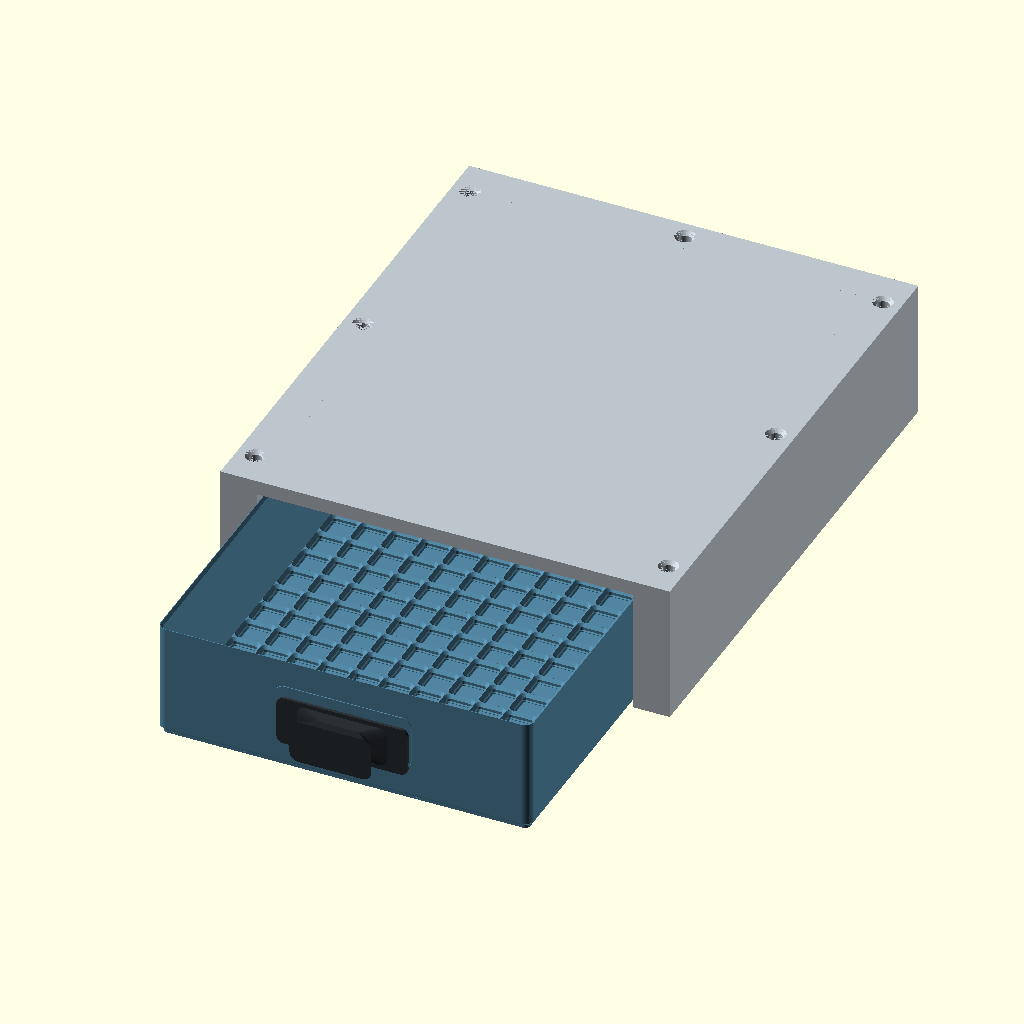
Cell 1 — every parameter at its default value.
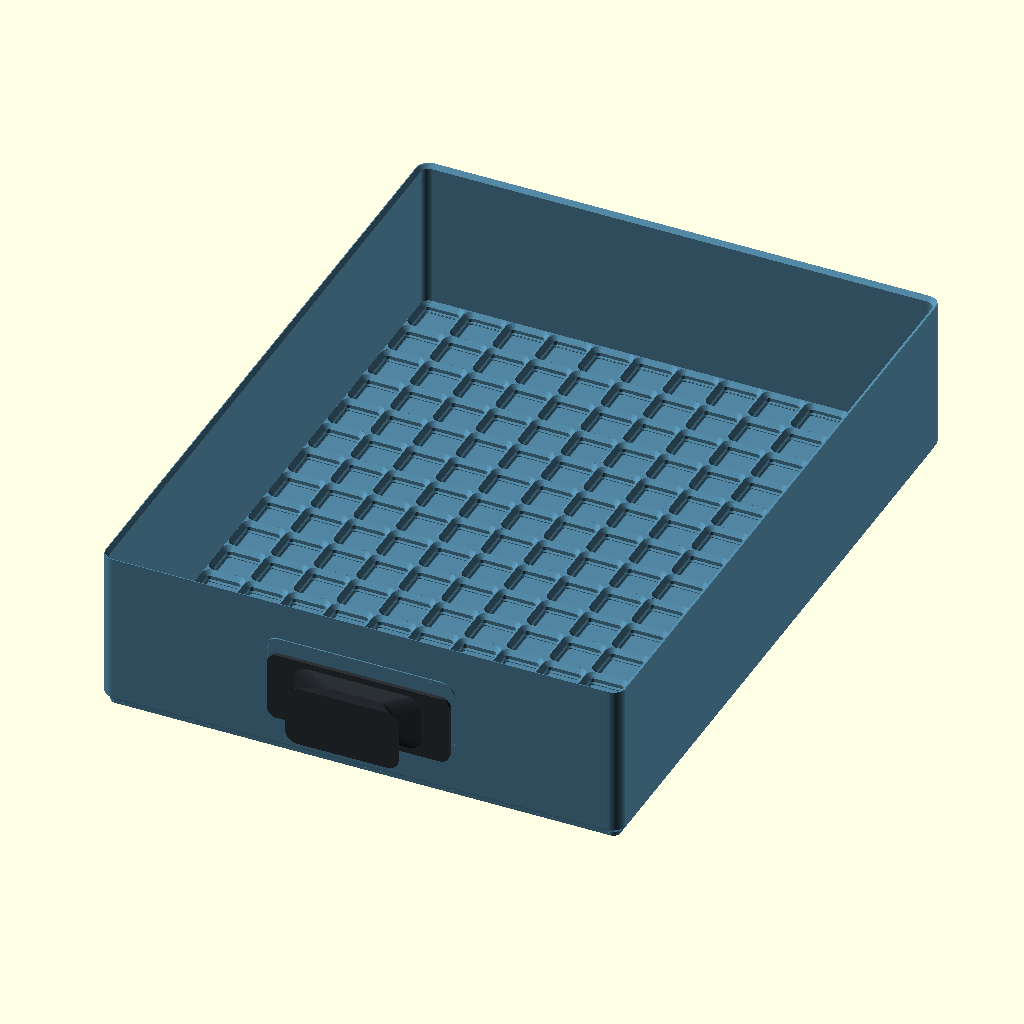
Cell 2 — INCLUDE_CASING set to false, the other parameters unchanged.
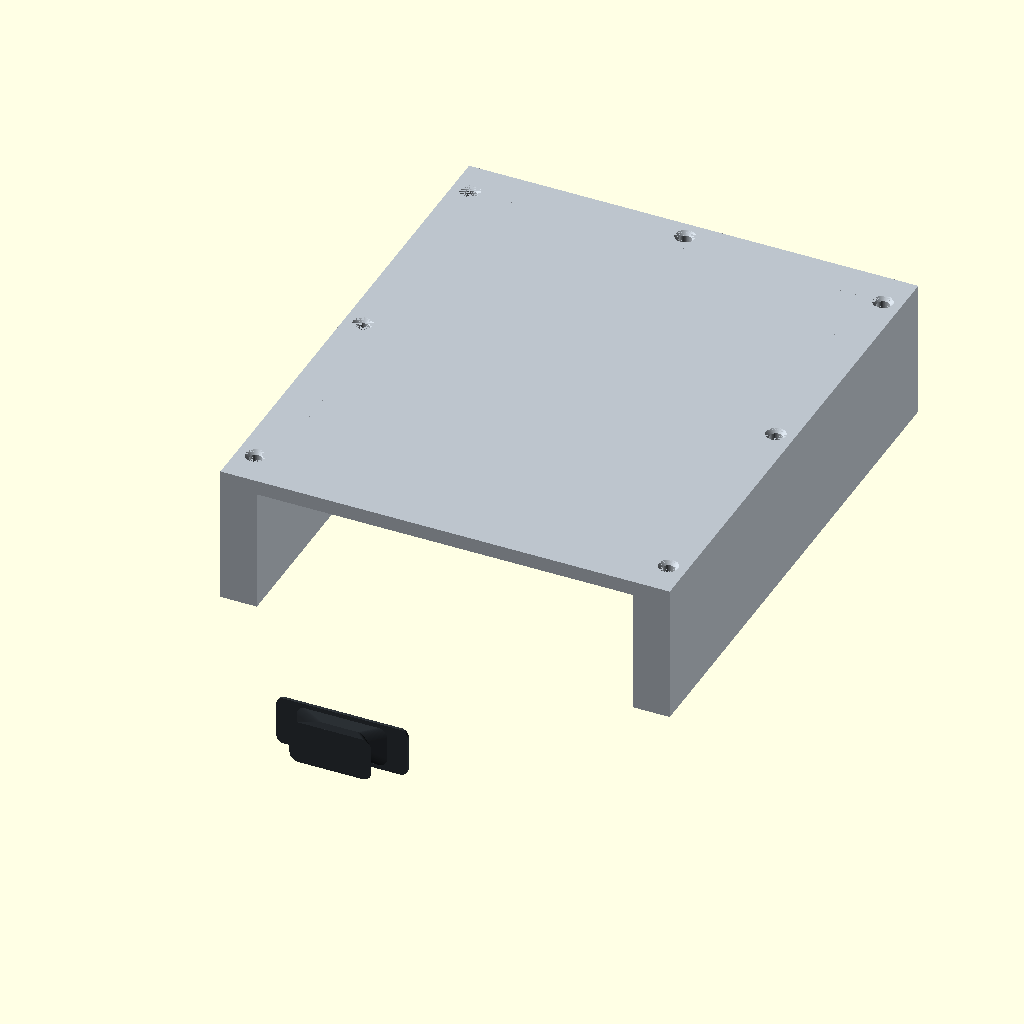
Cell 3 — INCLUDE_TUB set to false, the other parameters unchanged.
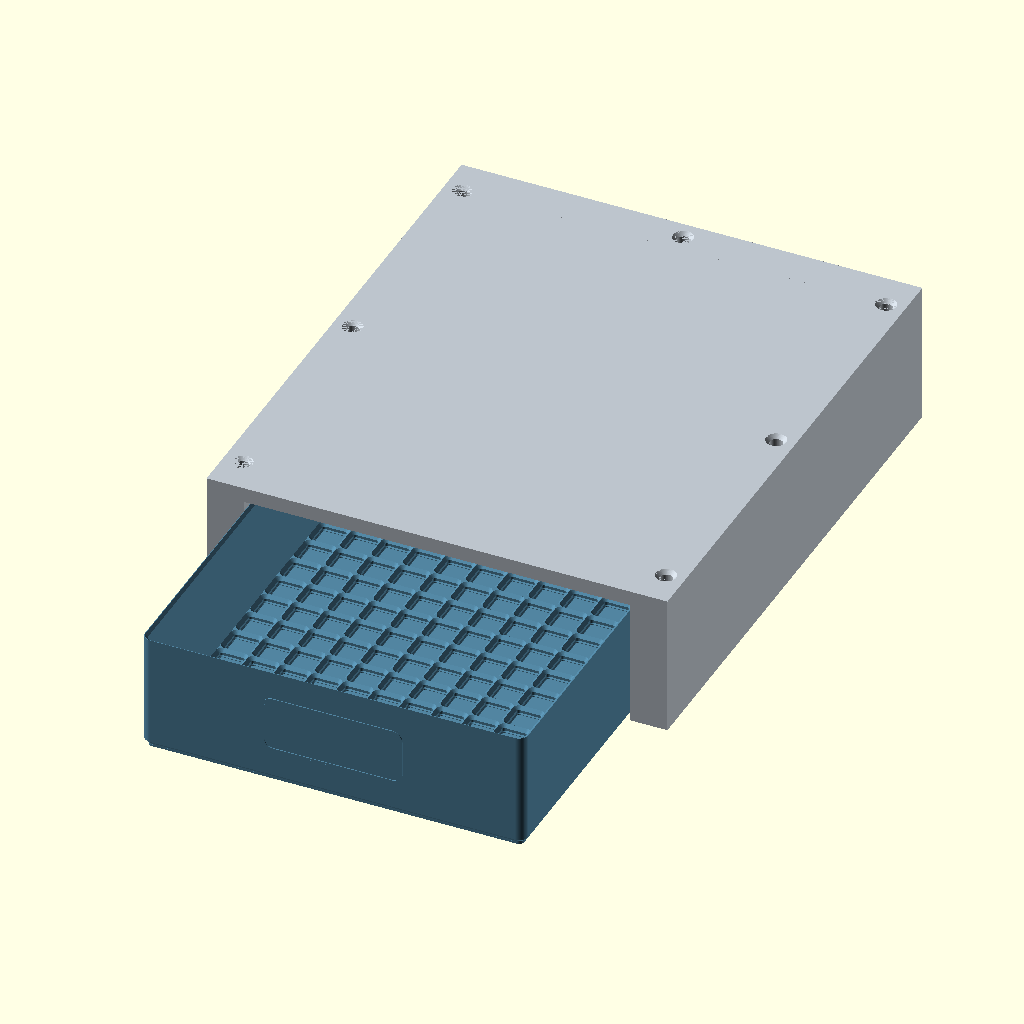
Cell 4: INCLUDE_KNOB = false (everything else at default).
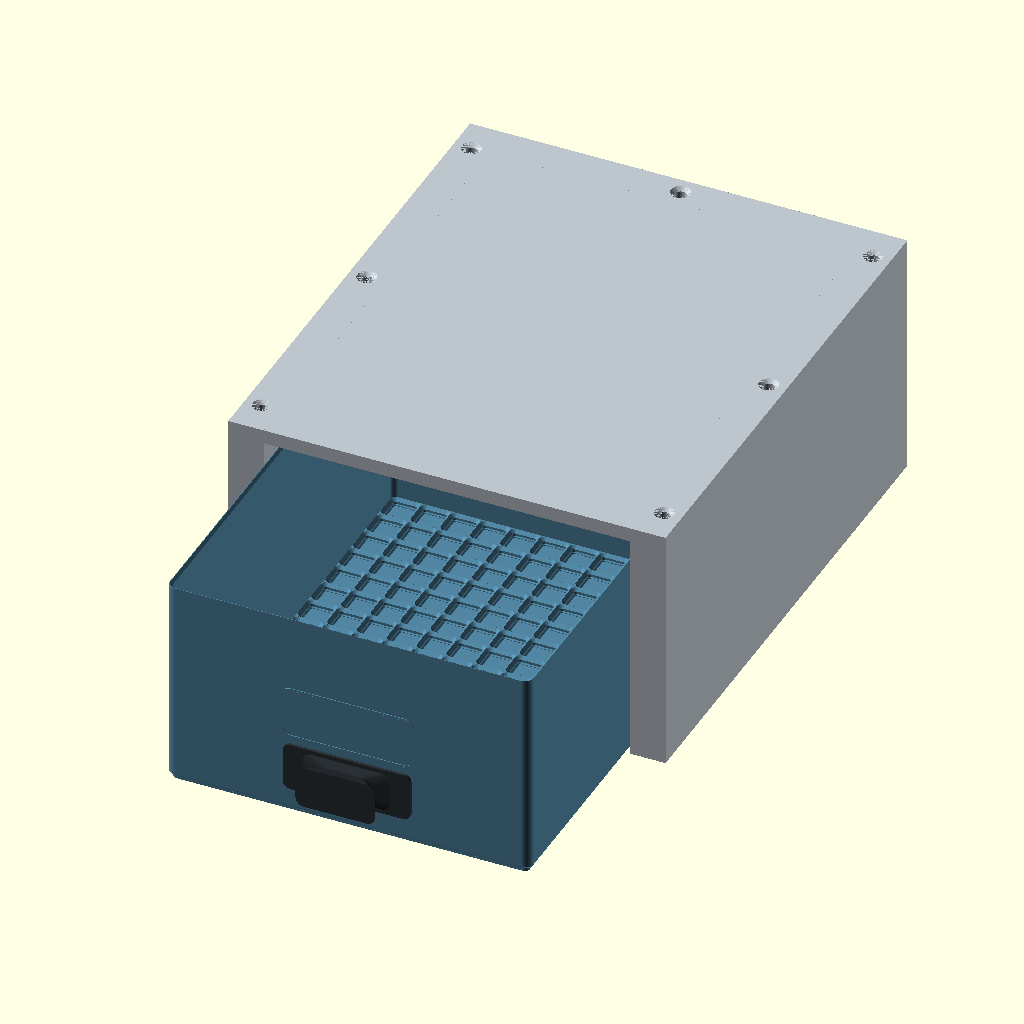
Cell 5: PITCH_Z = 7 (everything else at default).
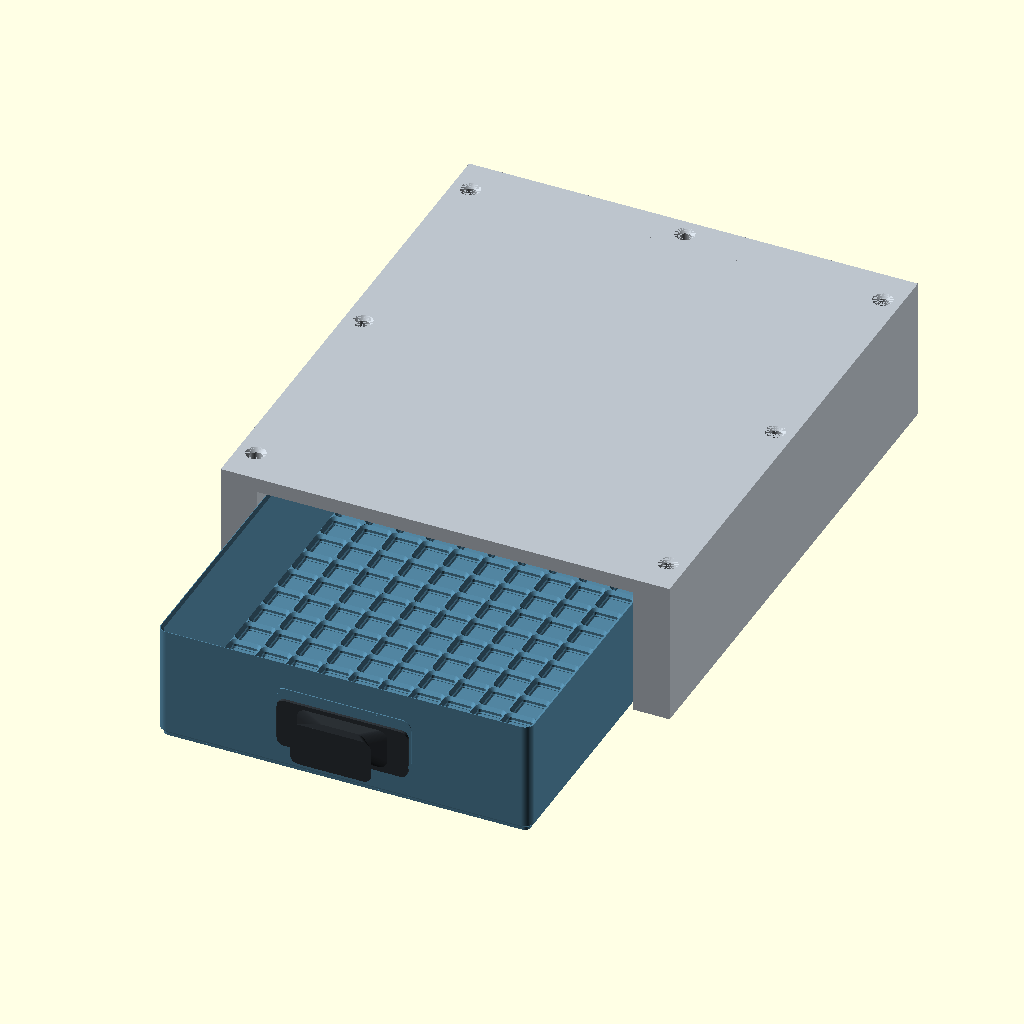
Cell 6: MINIMUM_LIP_Z = 7.48 (everything else at default).
The same orthographic view direction (rotation 55°, 0°, 25°; colour scheme Cornfield) for every cell, with the view re-fitted per cell, so scale and position can differ between cells.
The OpenSCAD source (scad/presentation/single-slot-hero.scad):
// Deterministic single-slot product hero for issue #32.
// Presentation-only caller: all product geometry comes from the pinned modules.

use <../casing.scad>;
use <../tub.scad>;
use <../knob.scad>;

$fn = 64;

PITCH_Z = 3.5;
MINIMUM_LIP_Z = 3.74;
TUB_EXTERIOR_X = 256.4;
TUB_EXTERIOR_Y = 340.4;
TUB_SOURCE_HEIGHT_U = 23;
TUB_EXTERIOR_Z = TUB_SOURCE_HEIGHT_U * PITCH_Z + MINIMUM_LIP_Z;
SIDE_CLEARANCE = 1.0;
BACK_CLEARANCE = 0.5;
TOP_CLEARANCE = 1.0;
SIDE_THICKNESS = 25;
BACK_THICKNESS = 25;
TOP_THICKNESS = 10;
PEG_SPACING = 190;

SLOT_WIDTH = TUB_EXTERIOR_X + 2 * SIDE_CLEARANCE;
SLOT_DEPTH = TUB_EXTERIOR_Y + BACK_CLEARANCE;
SLOT_HEIGHT = TUB_EXTERIOR_Z + TOP_CLEARANCE;
OUTER_X = SLOT_WIDTH + 2 * SIDE_THICKNESS;
OUTER_Y = SLOT_DEPTH + BACK_THICKNESS;
PRINT_Z = TOP_THICKNESS + SLOT_HEIGHT;
TUB_CENTER_X = SIDE_THICKNESS + SIDE_CLEARANCE + TUB_EXTERIOR_X / 2;
TUB_CLOSED_CENTER_Y = TUB_EXTERIOR_Y / 2;
TUB_SLOT_BOTTOM_Z = -TOP_THICKNESS - TOP_CLEARANCE - TUB_EXTERIOR_Z;
HANDLE_CENTER_Z = 36;

DRAWER_EXTENSION = 150;
PRODUCT_SCALE = 1;
INCLUDE_CASING = true;
INCLUDE_TUB = true;
INCLUDE_KNOB = true;

CASING_COLOR = [0.74, 0.77, 0.80, 1.0];
TUB_COLOR = [0.32, 0.52, 0.63, 1.0];
KNOB_COLOR = [0.18, 0.20, 0.22, 1.0];

assert(PRODUCT_SCALE == 1, "HF_HARD_REJECT:SCALE_CHANGED");
assert(DRAWER_EXTENSION > 0 && DRAWER_EXTENSION < TUB_EXTERIOR_Y,
    "drawer extension must keep the tub partially engaged");

module installed_casing() {
    echo("HF_PART|casing|1");
    color(CASING_COLOR)
        translate([OUTER_X, 0, 0])
            rotate([0, 180, 0])
                hutchfinity_casing(
                    slot_width = SLOT_WIDTH,
                    slot_depth = SLOT_DEPTH,
                    slot_height = SLOT_HEIGHT,
                    side_thickness = SIDE_THICKNESS,
                    back_thickness = BACK_THICKNESS,
                    top_thickness = TOP_THICKNESS,
                    peg_spacing = PEG_SPACING,
                    casing_magnet_drawer_depth = TUB_EXTERIOR_Y
                );
}

module extended_tub() {
    echo("HF_PART|tub|1");
    color(TUB_COLOR)
        translate([
            TUB_CENTER_X,
            TUB_CLOSED_CENTER_Y - DRAWER_EXTENSION,
            TUB_SLOT_BOTTOM_Z
        ])
            hutchfinity_regular_tub();
}

module assembled_knob() {
    echo("HF_PART|knob|1");
    color(KNOB_COLOR)
        translate([
            TUB_CENTER_X,
            -DRAWER_EXTENSION,
            TUB_SLOT_BOTTOM_Z + HANDLE_CENTER_Z
        ])
            rotate([90, 0, 0])
                hutchfinity_knob();
}

echo("HF_SCENE|single-slot-hero");
echo(str("HF_META|product_scale|", PRODUCT_SCALE));

scale([PRODUCT_SCALE, PRODUCT_SCALE, PRODUCT_SCALE]) {
    if (INCLUDE_CASING) installed_casing();
    if (INCLUDE_TUB) extended_tub();
    if (INCLUDE_KNOB) assembled_knob();
}
Parameter table extracted from the source (name, type, default, range or options):
PITCH_Z: number, default 3.5
MINIMUM_LIP_Z: number, default 3.74
TUB_EXTERIOR_X: number, default 256.4
TUB_EXTERIOR_Y: number, default 340.4
TUB_SOURCE_HEIGHT_U: number, default 23
SIDE_CLEARANCE: number, default 1
BACK_CLEARANCE: number, default 0.5
TOP_CLEARANCE: number, default 1
SIDE_THICKNESS: number, default 25
BACK_THICKNESS: number, default 25
TOP_THICKNESS: number, default 10
PEG_SPACING: number, default 190
HANDLE_CENTER_Z: number, default 36
DRAWER_EXTENSION: number, default 150
PRODUCT_SCALE: number, default 1
INCLUDE_CASING: bool, default true
INCLUDE_TUB: bool, default true
INCLUDE_KNOB: bool, default true
CASING_COLOR: vector, default [0.74, 0.77, 0.8, 1]
TUB_COLOR: vector, default [0.32, 0.52, 0.63, 1]
KNOB_COLOR: vector, default [0.18, 0.2, 0.22, 1]
